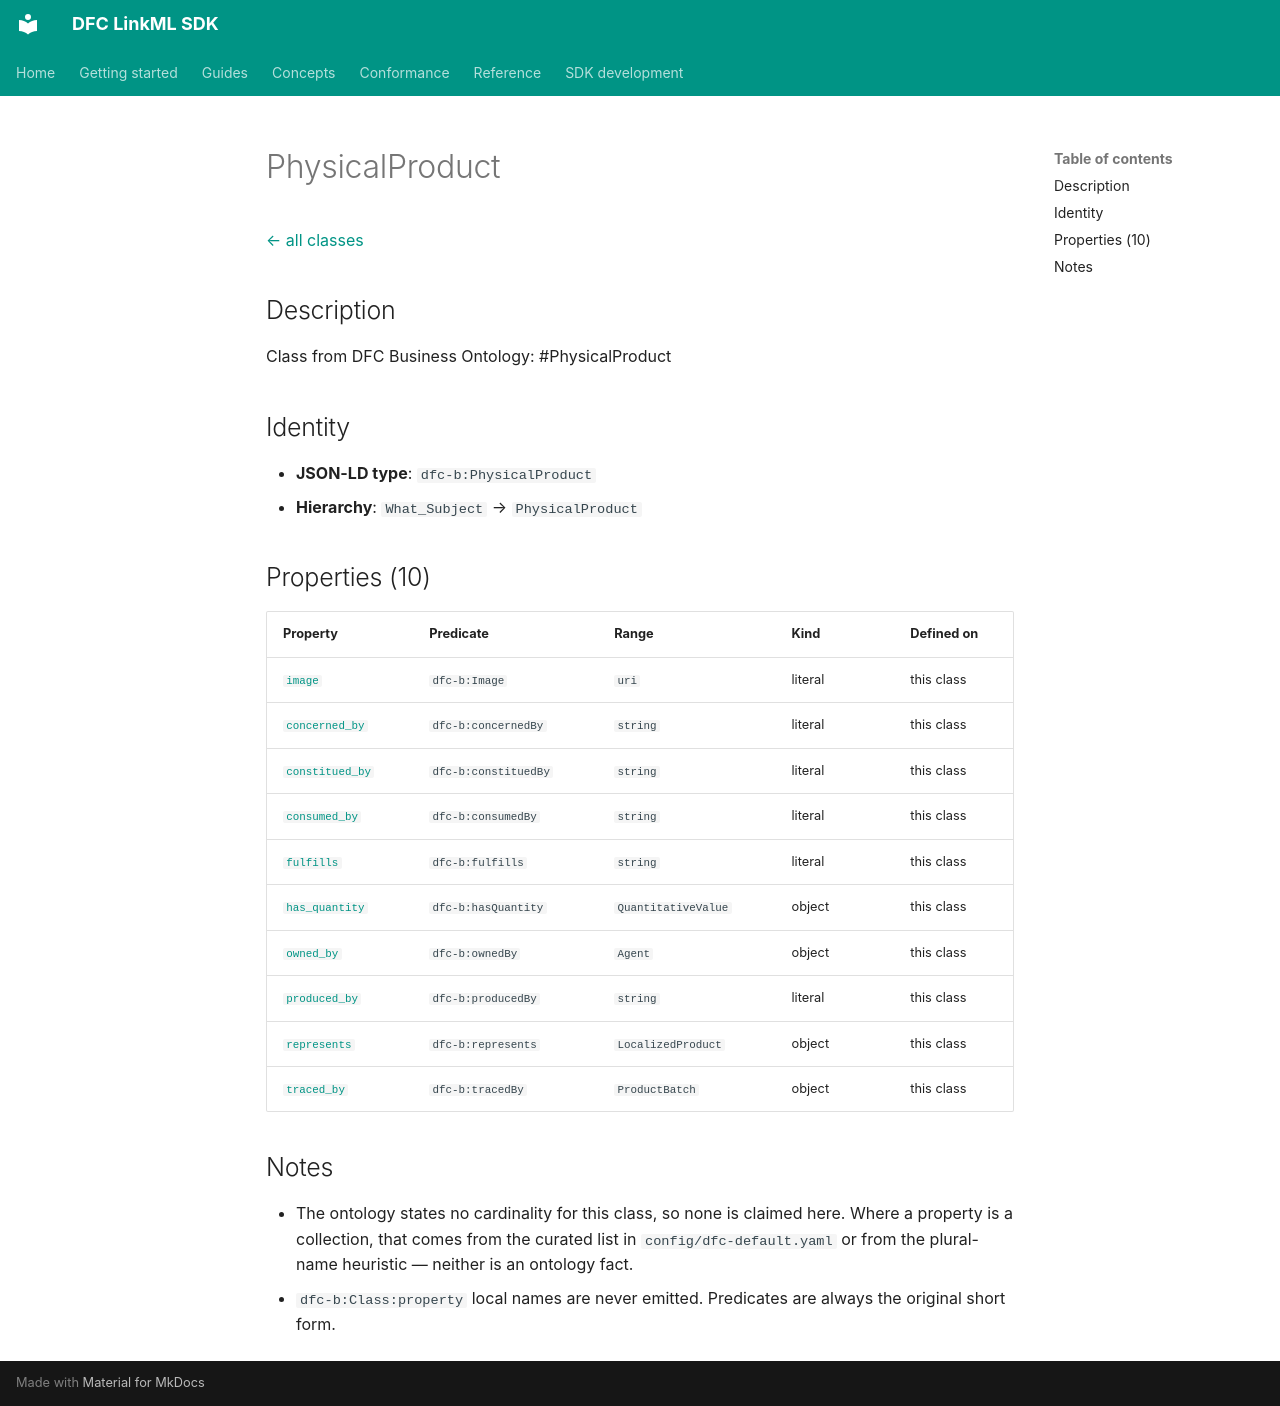

repository: Food-Data-Collaboration/DFC-LinkML · page: reference/model/classes/PhysicalProduct/index.html · generator: mkdocs

# PhysicalProduct

[← all classes](index.md)

## Description

Class from DFC Business Ontology: #PhysicalProduct

## Identity

- **JSON-LD type**: `dfc-b:PhysicalProduct`
- **Hierarchy**: `What_Subject` → `PhysicalProduct`

## Properties (10)

| Property | Predicate | Range | Kind | Defined on |
|---|---|---|---|---|
| [`image`](../properties/image.md) | `dfc-b:Image` | `uri` | literal | this class |
| [`concerned_by`](../properties/concerned_by.md) | `dfc-b:concernedBy` | `string` | literal | this class |
| [`constitued_by`](../properties/constitued_by.md) | `dfc-b:constituedBy` | `string` | literal | this class |
| [`consumed_by`](../properties/consumed_by.md) | `dfc-b:consumedBy` | `string` | literal | this class |
| [`fulfills`](../properties/fulfills.md) | `dfc-b:fulfills` | `string` | literal | this class |
| [`has_quantity`](../properties/has_quantity.md) | `dfc-b:hasQuantity` | `QuantitativeValue` | object | this class |
| [`owned_by`](../properties/owned_by.md) | `dfc-b:ownedBy` | `Agent` | object | this class |
| [`produced_by`](../properties/produced_by.md) | `dfc-b:producedBy` | `string` | literal | this class |
| [`represents`](../properties/represents.md) | `dfc-b:represents` | `LocalizedProduct` | object | this class |
| [`traced_by`](../properties/traced_by.md) | `dfc-b:tracedBy` | `ProductBatch` | object | this class |

## Notes

- The ontology states no cardinality for this class, so none is claimed here. Where a property is a collection, that comes from the curated list in `config/dfc-default.yaml` or from the plural-name heuristic — neither is an ontology fact.
- `dfc-b:Class:property` local names are never emitted. Predicates are always the original short form.
